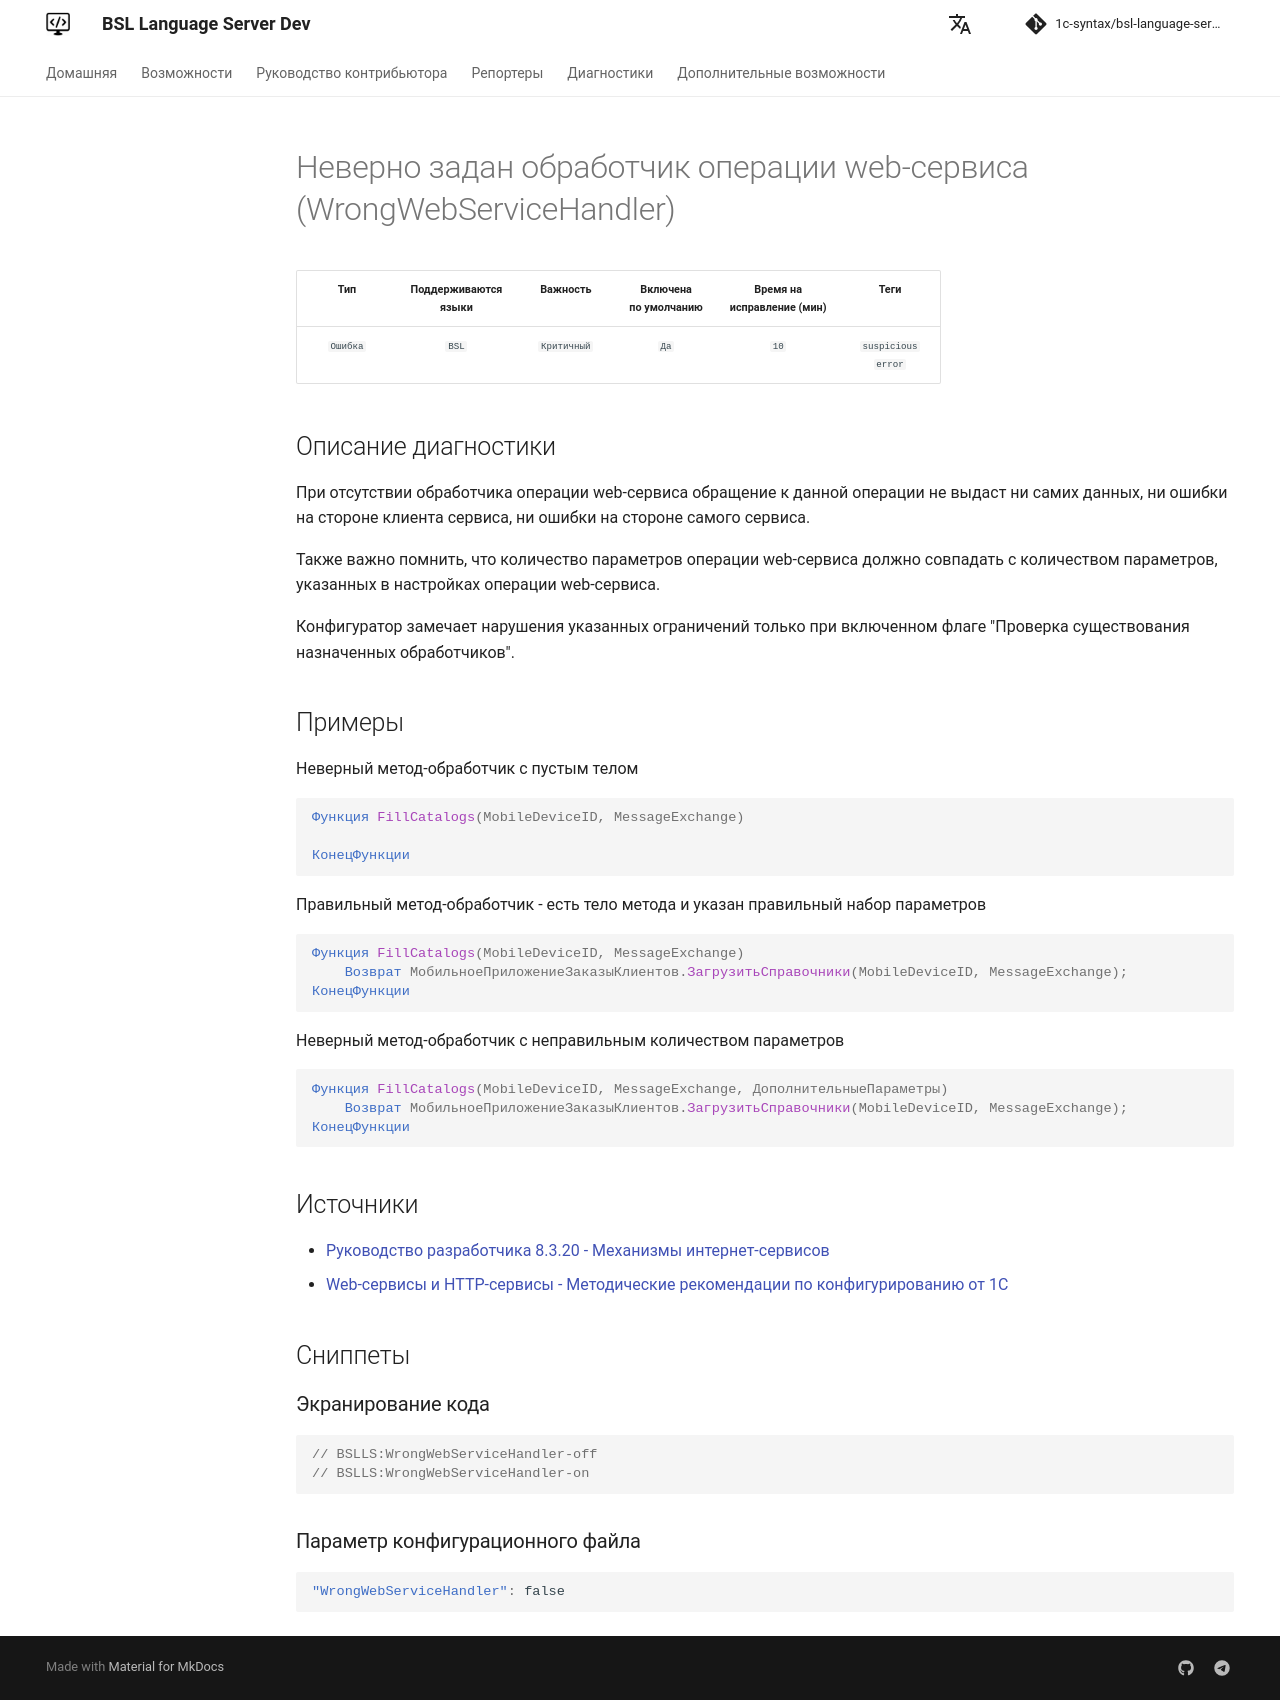

repository: 1c-syntax/bsl-language-server · page: dev/diagnostics/WrongWebServiceHandler/index.html · generator: mkdocs

# Неверно задан обработчик операции web-сервиса (WrongWebServiceHandler)

<!-- Блоки выше заполняются автоматически, не трогать -->
## Описание диагностики
<!-- Описание диагностики заполняется вручную. Необходимо понятным языком описать смысл и схему работу -->
При отсутствии обработчика операции web-сервиса обращение к данной операции не выдаст ни самих данных, ни ошибки на стороне клиента сервиса, ни ошибки на стороне самого сервиса.

Также важно помнить, что количество параметров операции web-сервиса должно совпадать с количеством параметров, указанных в настройках операции web-сервиса.

Конфигуратор замечает нарушения указанных ограничений только при включенном флаге "Проверка существования назначенных обработчиков".

## Примеры
<!-- В данном разделе приводятся примеры, на которые диагностика срабатывает, а также можно привести пример, как можно исправить ситуацию -->
Неверный метод-обработчик с пустым телом
```bsl
Функция FillCatalogs(MobileDeviceID, MessageExchange)

КонецФункции
```

Правильный метод-обработчик - есть тело метода и указан правильный набор параметров 
```bsl
Функция FillCatalogs(MobileDeviceID, MessageExchange)
	Возврат МобильноеПриложениеЗаказыКлиентов.ЗагрузитьСправочники(MobileDeviceID, MessageExchange);
КонецФункции
```

Неверный метод-обработчик с неправильным количеством параметров
```bsl
Функция FillCatalogs(MobileDeviceID, MessageExchange, ДополнительныеПараметры)
	Возврат МобильноеПриложениеЗаказыКлиентов.ЗагрузитьСправочники(MobileDeviceID, MessageExchange);
КонецФункции
```

## Источники
<!-- Необходимо указывать ссылки на все источники, из которых почерпнута информация для создания диагностики -->
<!-- Примеры источников

* Источник: [Стандарт: Тексты модулей](https://its.1c.ru/db/v8std#content:456:hdoc)
* Полезная информация: [Отказ от использования модальных окон](https://its.1c.ru/db/metod8dev#content:5272:hdoc)
* Источник: [Cognitive complexity, ver. 1.4](https://www.sonarsource.com/docs/CognitiveComplexity.pdf) -->
* [Руководство разработчика 8.3.20 - Механизмы интернет-сервисов](https://its.1c.ru/db/v8320doc#bookmark:dev:TI000000783)
* [Web-сервисы и HTTP-сервисы - Методические рекомендации по конфигурированию от 1С](https://its.1c.ru/db/metod8dev/browse/13/-1/1989/2565/2567/2590)
